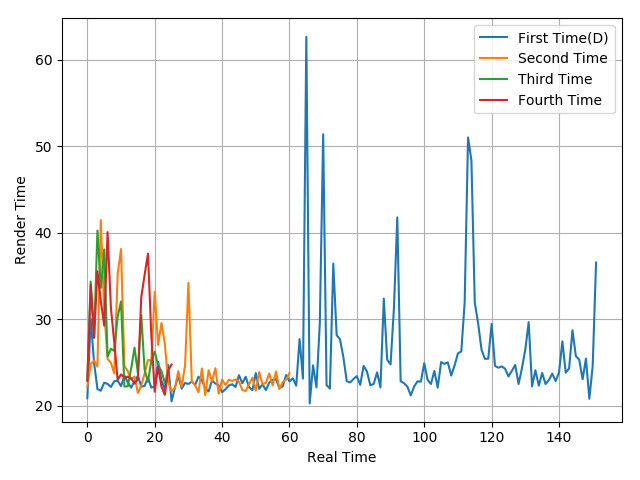

Source data for this figure (header and first rows):
20.87, 30.04, 24.97, 21.94, 21.75, 22.67, 22.54, 22.18, 22.84, 22.91, 22.27, 23.5, 22.71, 22.1, 22.83, 23.46, 22.22, 22.3, 23.25, 22.1, 22.24, 25.11, 22.91, 21.9
22.25, 24.84, 25.24, 24.53, 41.47, 31, 25.42, 24.98, 23.73, 35.27, 38.12, 24.61, 24.01, 23.06, 23.38, 21.48, 22.34, 23.72, 25.3, 25.21, 33.19, 27.04, 29.56, 27.14
22.89, 34.36, 28.01, 40.26, 33.63, 38.08, 25.69, 26.59, 26.34, 30.31, 32.06, 22.22, 22.26, 24.29, 26.72, 23.81, 30.48, 24.15, 22.78, 25.22, 26.26, 24.68, 24.02, 22.64
22.91, 33.99, 27.84, 35.55, 32.12, 29.27, 40.07, 31.32, 27.29, 23, 23.64, 23.23, 23.37, 23.17, 22.58, 23.07, 32.54, 35.15, 37.58, 28.07, 21.63, 24.51, 22.21, 21.26
